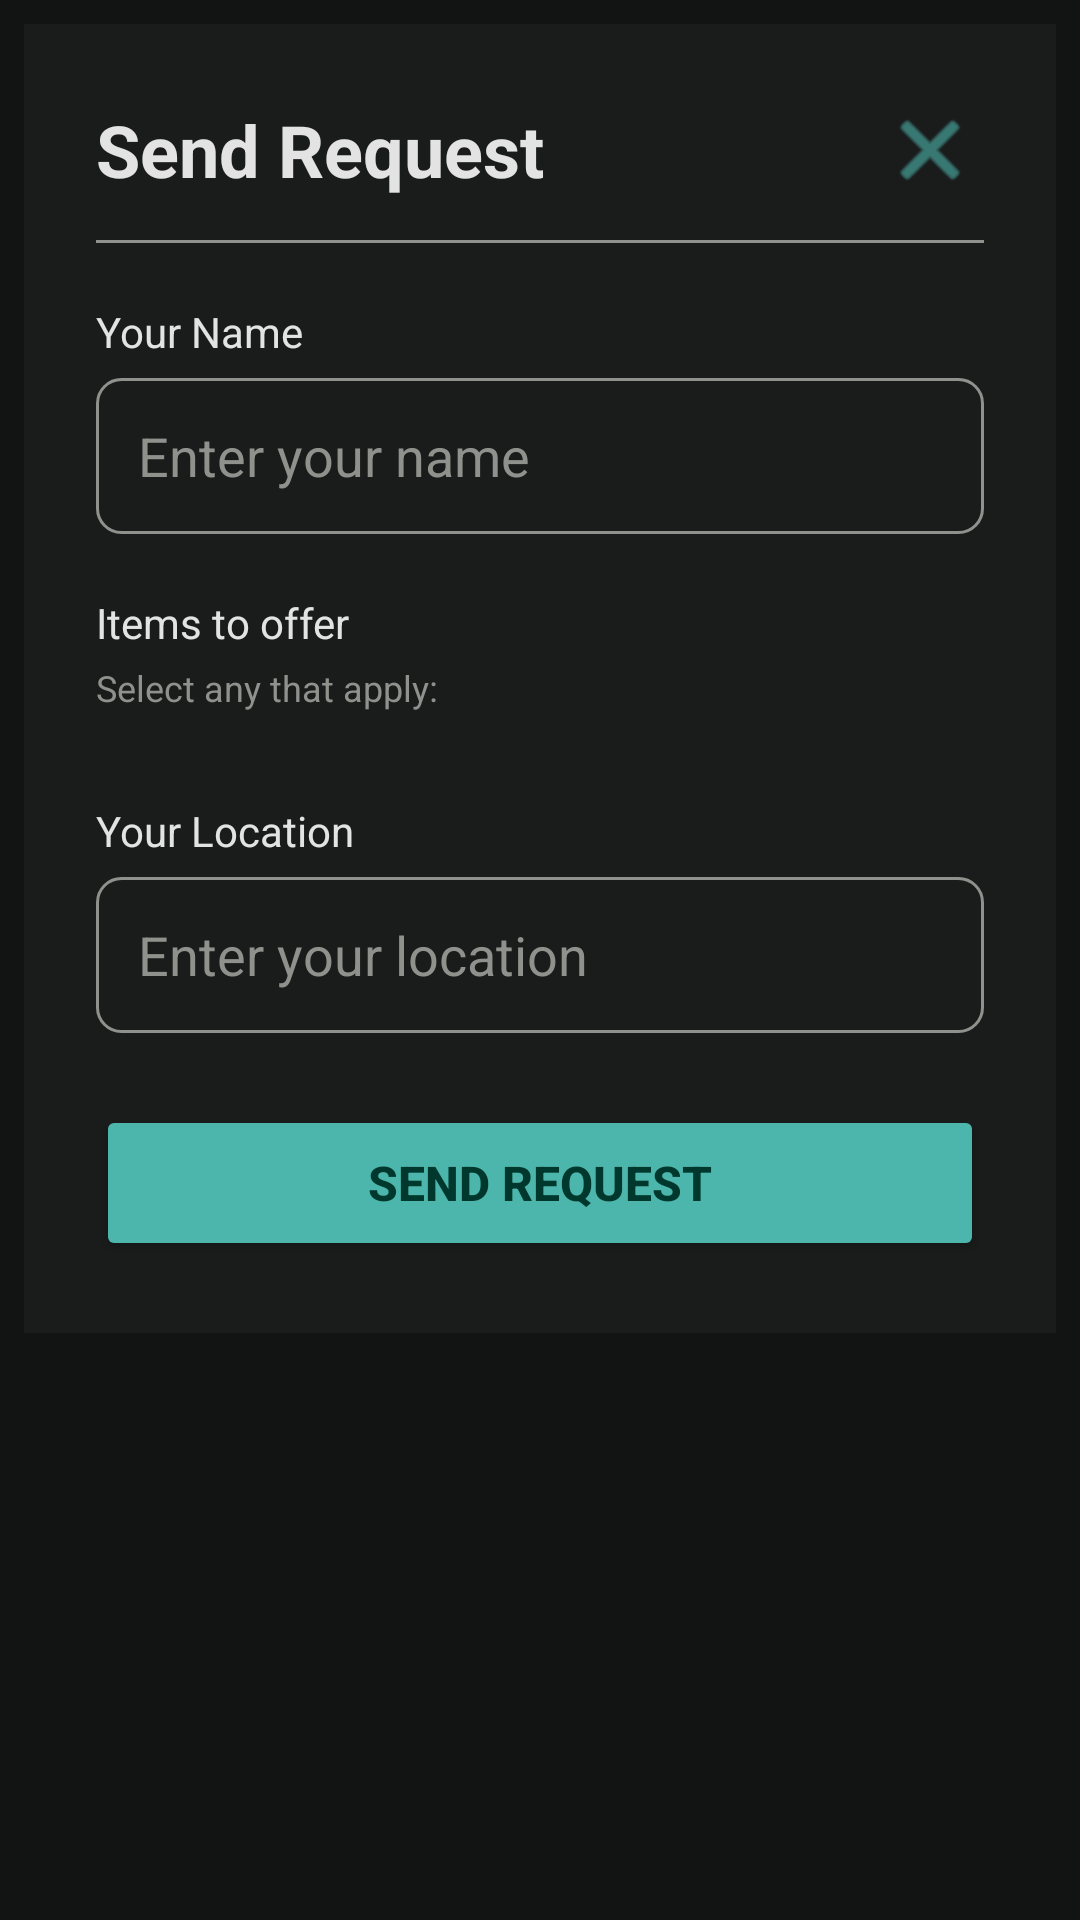

Android layout source for this screen:
<!-- AndroidManifest.xml: application theme Theme._3130_grp8_app -->
<!-- res/layout/activity_request_product.xml -->
<?xml version="1.0" encoding="utf-8"?>
<androidx.coordinatorlayout.widget.CoordinatorLayout xmlns:android="http://schemas.android.com/apk/res/android"
    xmlns:app="http://schemas.android.com/apk/res-auto"
    android:id="@+id/coordinatorLayout"
    android:layout_width="match_parent"
    android:layout_height="match_parent"
    android:background="@color/md_background">

    <ScrollView
        android:layout_width="match_parent"
        android:layout_height="match_parent">

        <LinearLayout
            android:layout_width="match_parent"
            android:layout_height="wrap_content"
            android:orientation="vertical"
            android:padding="8dp">

            <LinearLayout
                android:id="@+id/requestProductMain"
                android:layout_width="match_parent"
                android:layout_height="wrap_content"
                android:background="@color/md_surface"
                android:elevation="6dp"
                android:orientation="vertical"
                android:padding="24dp">

                <LinearLayout
                    android:layout_width="match_parent"
                    android:layout_height="wrap_content"
                    android:orientation="horizontal"
                    android:gravity="center_vertical"
                    android:layout_marginBottom="12dp">

                    <TextView
                        android:layout_width="0dp"
                        android:layout_height="wrap_content"
                        android:layout_weight="1"
                        android:text="Send Request"
                        android:textSize="24sp"
                        android:textStyle="bold"
                        android:textColor="@color/md_on_surface"/>

                    <ImageButton
                        android:id="@+id/backButton"
                        android:layout_width="36dp"
                        android:layout_height="36dp"
                        android:src="@android:drawable/ic_menu_close_clear_cancel"
                        android:background="?attr/selectableItemBackgroundBorderless"
                        app:tint="@color/md_primary"
                        android:contentDescription="Close"/>
                </LinearLayout>

                <View
                    android:layout_width="match_parent"
                    android:layout_height="1dp"
                    android:background="@color/md_outline"
                    android:layout_marginBottom="20dp"/>

                <TextView
                    android:layout_width="match_parent"
                    android:layout_height="wrap_content"
                    android:text="Your Name"
                    android:textSize="14sp"
                    android:textColor="@color/md_on_surface"
                    android:layout_marginBottom="6dp"/>

                <EditText
                    android:id="@+id/nameInput"
                    android:layout_width="match_parent"
                    android:layout_height="52dp"
                    android:hint="Enter your name"
                    android:inputType="textPersonName"
                    android:textColor="@color/md_on_surface"
                    android:textColorHint="@color/md_outline"
                    android:background="@drawable/input_border"
                    android:paddingStart="14dp"
                    android:paddingEnd="14dp"
                    android:layout_marginBottom="20dp"/>

                <TextView
                    android:layout_width="match_parent"
                    android:layout_height="wrap_content"
                    android:text="Items to offer"
                    android:textSize="14sp"
                    android:textColor="@color/md_on_surface"
                    android:layout_marginBottom="4dp"/>

                <TextView
                    android:layout_width="match_parent"
                    android:layout_height="wrap_content"
                    android:text="Select any that apply:"
                    android:textSize="12sp"
                    android:textColor="@color/md_outline"
                    android:layout_marginBottom="10dp"/>

                <LinearLayout
                    android:id="@+id/checkboxContainer"
                    android:layout_width="match_parent"
                    android:layout_height="wrap_content"
                    android:orientation="vertical"
                    android:layout_marginBottom="20dp"/>

                <TextView
                    android:layout_width="match_parent"
                    android:layout_height="wrap_content"
                    android:text="Your Location"
                    android:textSize="14sp"
                    android:textColor="@color/md_on_surface"
                    android:layout_marginBottom="6dp"/>

                <EditText
                    android:id="@+id/locationInput"
                    android:layout_width="match_parent"
                    android:layout_height="52dp"
                    android:hint="Enter your location"
                    android:inputType="text"
                    android:textColor="@color/md_on_surface"
                    android:textColorHint="@color/md_outline"
                    android:background="@drawable/input_border"
                    android:paddingStart="14dp"
                    android:paddingEnd="14dp"
                    android:layout_marginBottom="24dp"/>

                <TextView
                    android:id="@+id/requestSuccess"
                    android:layout_width="match_parent"
                    android:layout_height="wrap_content"
                    android:text="✓ Request submitted successfully!"
                    android:visibility="gone"
                    android:gravity="center"
                    android:textColor="@color/md_primary"
                    android:textSize="15sp"
                    android:layout_marginBottom="16dp"/>

                <Button
                    android:id="@+id/requestButton"
                    android:layout_width="match_parent"
                    android:layout_height="52dp"
                    android:text="Send Request"
                    android:backgroundTint="@color/md_primary"
                    android:textColor="@color/md_on_primary"
                    android:textSize="16sp"
                    android:textStyle="bold"/>

            </LinearLayout>
        </LinearLayout>
    </ScrollView>

</androidx.coordinatorlayout.widget.CoordinatorLayout>
<!-- resources referenced by this layout -->
<resources>
  <color name="md_background">#121313</color>
  <color name="md_on_primary">#00382E</color>
  <color name="md_on_surface">#E2E3E2</color>
  <color name="md_outline">#8F918D</color>
  <color name="md_primary">#4DB6AC</color>
  <color name="md_surface">#1A1C1C</color>
  <!-- drawable input_border (drawable) -->
  <?xml version="1.0" encoding="utf-8"?>
  <shape xmlns:android="http://schemas.android.com/apk/res/android">
      <stroke android:width="1dp" android:color="@color/md_outline"/>
      <corners android:radius="8dp"/>
      <solid android:color="@color/md_surface"/>
  </shape>
  <style name="Theme._3130_grp8_app" parent="Base.Theme._3130_grp8_app" />
  <style name="Base.Theme._3130_grp8_app" parent="Theme.Material3.DayNight.NoActionBar">
          <item name="colorPrimary">@color/md_primary</item>
          <item name="colorOnPrimary">@color/md_on_primary</item>
          <item name="colorPrimaryContainer">@color/md_primary_container</item>
          <item name="colorOnPrimaryContainer">@color/md_on_primary_container</item>
          <item name="android:colorBackground">@color/md_background</item>
          <item name="colorOnBackground">@color/md_on_background</item>
          <item name="colorSurface">@color/md_surface</item>
          <item name="colorOnSurface">@color/md_on_surface</item>
          <item name="colorOutline">@color/md_outline</item>
          <item name="colorError">@color/md_error</item>
          <item name="colorOnError">@color/md_on_error</item>
          <item name="android:windowLightStatusBar">false</item>
          <item name="android:textViewStyle">@style/AppTextViewStyle</item>
          <item name="colorSecondaryContainer">@color/md_primary_container</item>
          <item name="colorOnSecondaryContainer">@color/md_on_primary_container</item>
          <item name="android:editTextStyle">@style/AppEditTextStyle</item>
      </style>
  <color name="md_primary_container">#00504A</color>
  <color name="md_on_primary_container">#B2DFDB</color>
  <color name="md_on_background">#E2E3E2</color>
  <color name="md_error">#FFB4AB</color>
  <color name="md_on_error">#690005</color>
  <style name="AppTextViewStyle" parent="android:Widget.TextView">
          <item name="android:textColor">@color/md_on_surface</item>
      </style>
  <style name="AppEditTextStyle" parent="android:Widget.EditText">
          <item name="android:textColor">@color/md_on_surface</item>
          <item name="android:textColorHint">@color/md_outline</item>
      </style>
</resources>
